Run: headless pygame with SDL's dummy video driver; simulated clock (each Clock.tick advances the game by its frame time, no real sleeping); random seed 0; keys injected as events and as key.get_pressed() state; mouse plan: one left click at the window centre at the start of phase 2, then a move to the lower-right quarter at the start of phase 3.
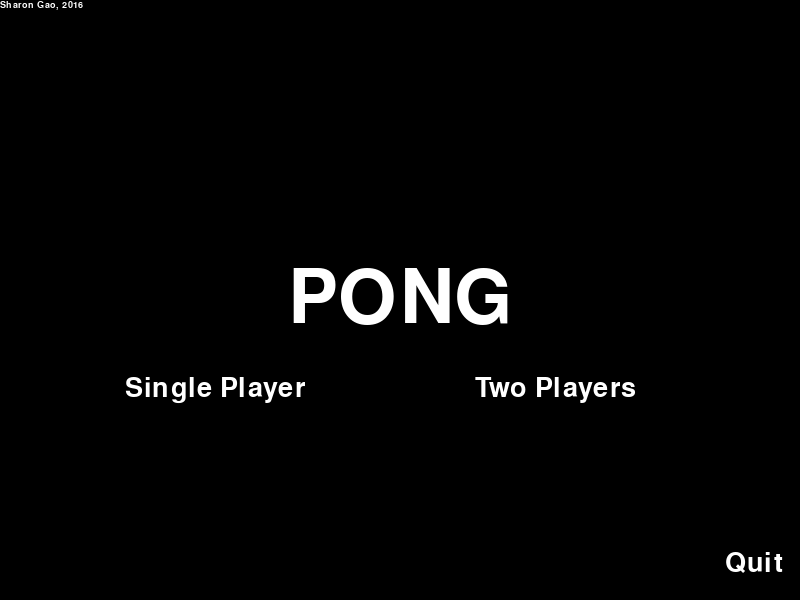
Frame 1 of 4 · flips 1–60 · no input
Frame 2 of 4 · flips 61–180 · clicked the window centre · tapped SPACE, RETURN · held RIGHT (→), D · screen unchanged from frame 1, image omitted
Frame 3 of 4 · flips 181–300 · moved the mouse to the lower-right quarter · held DOWN (↓), S · screen unchanged from frame 2, image omitted
Frame 4 of 4 · flips 301–420 · held LEFT (←), A, UP (↑), W · screen unchanged from frame 3, image omitted

The pygame program that drew these frames:

import pygame, sys
from pygame.locals import *

#Define screen update rate
FPS = 200
FPSCLOCK = pygame.time.Clock()
#Define window
WIDTH = 800
HEIGHT = 600
DISPLAY = pygame.display.set_mode((WIDTH, HEIGHT))
#Define colors
GRAY = (51,51,51)
BLACK = (0,0,0)
WHITE = (255,255,255)
THICKNESS = 10 #line thickness for borders used in game
BALL = 12 #side length of ball
PADDLEWIDTH = 10
PADDLEHEIGHT = 80
PADDLEOFFSET = 20 #paddle distance from edge of screen


def drawScreen():
    DISPLAY.fill(BLACK)
    pygame.draw.rect(DISPLAY, WHITE, (WIDTH/2-THICKNESS/2, 50, 3, HEIGHT)) #center line
    pygame.draw.rect(DISPLAY, WHITE, (0, 0, WIDTH, THICKNESS)) #top border
    pygame.draw.rect(DISPLAY, WHITE, (0, HEIGHT-THICKNESS, WIDTH, THICKNESS)) #bottom border

def drawPaddle(paddle):
    #prevents paddle from going too high
    if paddle.top < THICKNESS:
        paddle.top = THICKNESS
    #prevents paddle from going too low
    elif paddle.bottom > HEIGHT - THICKNESS:
        paddle.bottom = HEIGHT - THICKNESS
    pygame.draw.rect(DISPLAY, WHITE, paddle)

def drawBall(ball):
    #prevents ball from going too high
    if ball.top < THICKNESS:
        ball.top = THICKNESS
    #prevents ball from going too low
    elif ball.bottom > HEIGHT - THICKNESS:
        ball.bottom = HEIGHT - THICKNESS
    elif ball.left < 0:
        ball.left = 0
    elif ball.right > WIDTH:
        ball.right = WIDTH
    pygame.draw.rect(DISPLAY, WHITE, ball)

def moveBall(ball, ballXDir, ballYDir):
    ball.x += 1.1 * ballXDir
    ball.y += 1.1 * ballYDir
    return ball

def checkCollision(ball, ballXDir, ballYDir):
    #if ball hits top or bottom of screen, change direction
    if ball.top == THICKNESS or ball.bottom == (HEIGHT - THICKNESS):
        ballYDir = ballYDir * -1
    if ball.left == 0 or ball.right == WIDTH:
        ballXDir = ballXDir * -1
    return ballXDir, ballYDir

def checkHit(paddle1, paddle2, ball, ballXDir):
    #if hit by player paddle on left side
    if ballXDir == -1 and paddle1.right == ball.left and paddle1.top < ball.top  and paddle1.bottom > ball.bottom:
        return -1
    #if hit by computer paddle on right side
    elif ballXDir == 1 and paddle2.left == ball.right and paddle2.top < ball.top and paddle2.bottom > ball.bottom:
        return -1
    else:
        return 1

def checkScore1(ball, score1):
    if ball.right == WIDTH:
        score1 += 1
    return score1

def checkScore2(ball, score2):
    if ball.left == 0:
        score2 += 1
    return score2
    

def displayScore (score1, score2):
    result = FONT.render("%s : %s" %(score1, score2), True, WHITE)
    resultRECT = result.get_rect()
    resultRECT.center = (WIDTH/2-4, 30)
    DISPLAY.blit(result, resultRECT)

def opponent(paddle2, ball, ballXDir):
    #if ball is moving away to the left, center computer paddle
    if ballXDir == -1:
        #if paddle is above middle of screen, move down toward center
        if paddle2.centery < HEIGHT/2:
            paddle2.y += 2
        #if paddleis below, move up
        elif paddle2.centery > HEIGHT/2:
            paddle2.y -= 2
    #if ball is moving toward paddle to the right, move toward ball
    elif ballXDir == 1:
        #if ball is below paddle, move down
        if paddle2.centery < ball.centery:
            paddle2.y += 2
        else:
            paddle2.y -= 2
    return paddle2


class Option:
    hovered = False
    def __init__(self, msg, pos): 
        self.msg = msg #text on button
        self.pos = pos #x,y coordinate of top left
        self.rect()
        self.draw()
    def draw(self):
        self.set_rend()
        DISPLAY.blit(self.rend, self.rect)
    def set_rend(self):
        self.rend = OPTIONFONT.render(self.msg, 1, self.hover())
    def rect(self):
        self.set_rend()
        self.rect = self.rend.get_rect()
        self.rect.topleft = self.pos
    def hover(self):
        if self.hovered:
            return GRAY
        else:
            return WHITE


pygame.init()
TITLEFONT = pygame.font.Font(None, 110)
SIG = pygame.font.Font(None, 14)
OPTIONFONT = pygame.font.Font(None, 40)
FONT = pygame.font.Font(None, 40)
playerNum = [Option("Single Player", (125, 375)), Option("Two Players", (475, 375)), Option("Quit", (725, 550))]
welcome = TITLEFONT.render("PONG", True, WHITE)
welcomeRect = welcome.get_rect()
welcomeRect.center = ((WIDTH/2),(HEIGHT/2))
name = SIG.render("Sharon Gao, 2016", True, WHITE)
nameRect = name.get_rect()
nameRect.x = 0
nameRect.y = 0

def menu():
    while True:
        DISPLAY.fill(BLACK)
        DISPLAY.blit(welcome, welcomeRect)
        DISPLAY.blit(name, nameRect)
        for event in pygame.event.get():
            if event.type == QUIT:
                pygame.quit()
                sys.exit()
            elif event.type == MOUSEBUTTONDOWN:
                if playerNum[0].rect.collidepoint(pygame.mouse.get_pos()):
                    game(1)
                elif playerNum[1].rect.collidepoint(pygame.mouse.get_pos()):
                    game(2)
                elif playerNum[2].rect.collidepoint(pygame.mouse.get_pos()):
                    pygame.quit()
                    sys.exit()
        for option in playerNum:
            if option.rect.collidepoint(pygame.mouse.get_pos()):
                option.hovered = True
            else:
                option.hovered = False
            option.draw()
        pygame.display.update()
        FPSCLOCK.tick(FPS)

def winner(player1Score, player2Score):
    while True:
        DISPLAY.fill(BLACK)
        if player1Score > player2Score:
            winner = TITLEFONT.render("Player 1 Wins!", True, WHITE)
            winnerRect = winner.get_rect()
            winnerRect.center = ((WIDTH/2),(HEIGHT/2))
        elif player2Score > player1Score:
            winner = TITLEFONT.render("Player 2 Wins!", True, WHITE)
            winnerRect = winner.get_rect()
            winnerRect.center = ((WIDTH/2),(HEIGHT/2))
        DISPLAY.blit(winner, winnerRect)
        options = [Option("Play Again", (325, 375)), Option("Quit", (725, 550))]
        for event in pygame.event.get():
            if event.type == QUIT:
                pygame.quit()
                sys.exit()
            elif event.type == MOUSEBUTTONDOWN:
                if options[0].rect.collidepoint(pygame.mouse.get_pos()):
                    menu()
                elif options[1].rect.collidepoint(pygame.mouse.get_pos()):
                    pygame.quit()
                    sys.exit()
        for option in options:
            if option.rect.collidepoint(pygame.mouse.get_pos()):
                option.hovered = True
            else:
                option.hovered = False
            option.draw()
        pygame.display.update()
        FPSCLOCK.tick(FPS)

def game(numPlayers):
    playerY = (HEIGHT - PADDLEHEIGHT) / 2
    paddle1 = pygame.Rect(PADDLEOFFSET, playerY, PADDLEWIDTH, PADDLEHEIGHT)
    paddle2 = pygame.Rect(WIDTH-PADDLEOFFSET-PADDLEWIDTH, playerY, PADDLEWIDTH, PADDLEHEIGHT)
    score1 = 0
    score2 = 0

    ball = pygame.Rect(WIDTH/2 - BALL/2 - 3, HEIGHT/2 - BALL/2, BALL, BALL)
    ballXDir = 1 #left = -1, right = 1
    ballYDir = 1 #up = -1, down = 1

    MOVE = False
    while True:
        while MOVE is False:
            drawScreen()
            drawPaddle(paddle1)
            drawPaddle(paddle2)
            drawBall(ball)
            displayScore(score1, score2)
            for event in pygame.event.get():
                if event.type == KEYDOWN and (event.key == pygame.K_w or event.key == pygame.K_UP or event.key == pygame.K_s or event.key == pygame.K_DOWN):
                    MOVE = True
                if event.type == QUIT:
                    pygame.quit()
                    sys.exit()
            pygame.display.flip()
                    
        key_pressed = pygame.key.get_pressed()
        if numPlayers == 1:
            if key_pressed[K_UP] or key_pressed[K_w]:
                paddle1.y -= 2
            elif key_pressed[K_DOWN] or key_pressed[K_s]:
                paddle1.y += 2
            for event in pygame.event.get():
                if event.type == QUIT:
                    pygame.quit()
                    sys.exit()
            paddle2 = opponent(paddle2, ball, ballXDir)
        elif numPlayers == 2:
            if key_pressed[K_UP]:
                paddle2.y -= 2
            elif key_pressed[K_DOWN]:
                paddle2.y += 2
            elif key_pressed[K_w]:
                paddle1.y -= 2
            elif key_pressed[K_s]:
                paddle1.y += 2
            for event in pygame.event.get():
                if event.type == QUIT:
                    pygame.quit()
                    sys.exit()
                
        drawScreen()
        drawPaddle(paddle1)
        drawPaddle(paddle2)
        drawBall(ball)
        ball = moveBall(ball, ballXDir, ballYDir)
        ballXDir, ballYDir = checkCollision(ball, ballXDir, ballYDir)
        ballXDir = ballXDir * checkHit(paddle1, paddle2, ball, ballXDir)
        score1 = checkScore1(ball, score1)
        score2 = checkScore2(ball, score2)
        displayScore(score1, score2)
        if score1 == 7 or score2 == 7:
            winner(score1, score2)
            break
            
        pygame.display.update()
        FPSCLOCK.tick(FPS)
        
if __name__ == '__main__':
    menu()
    
